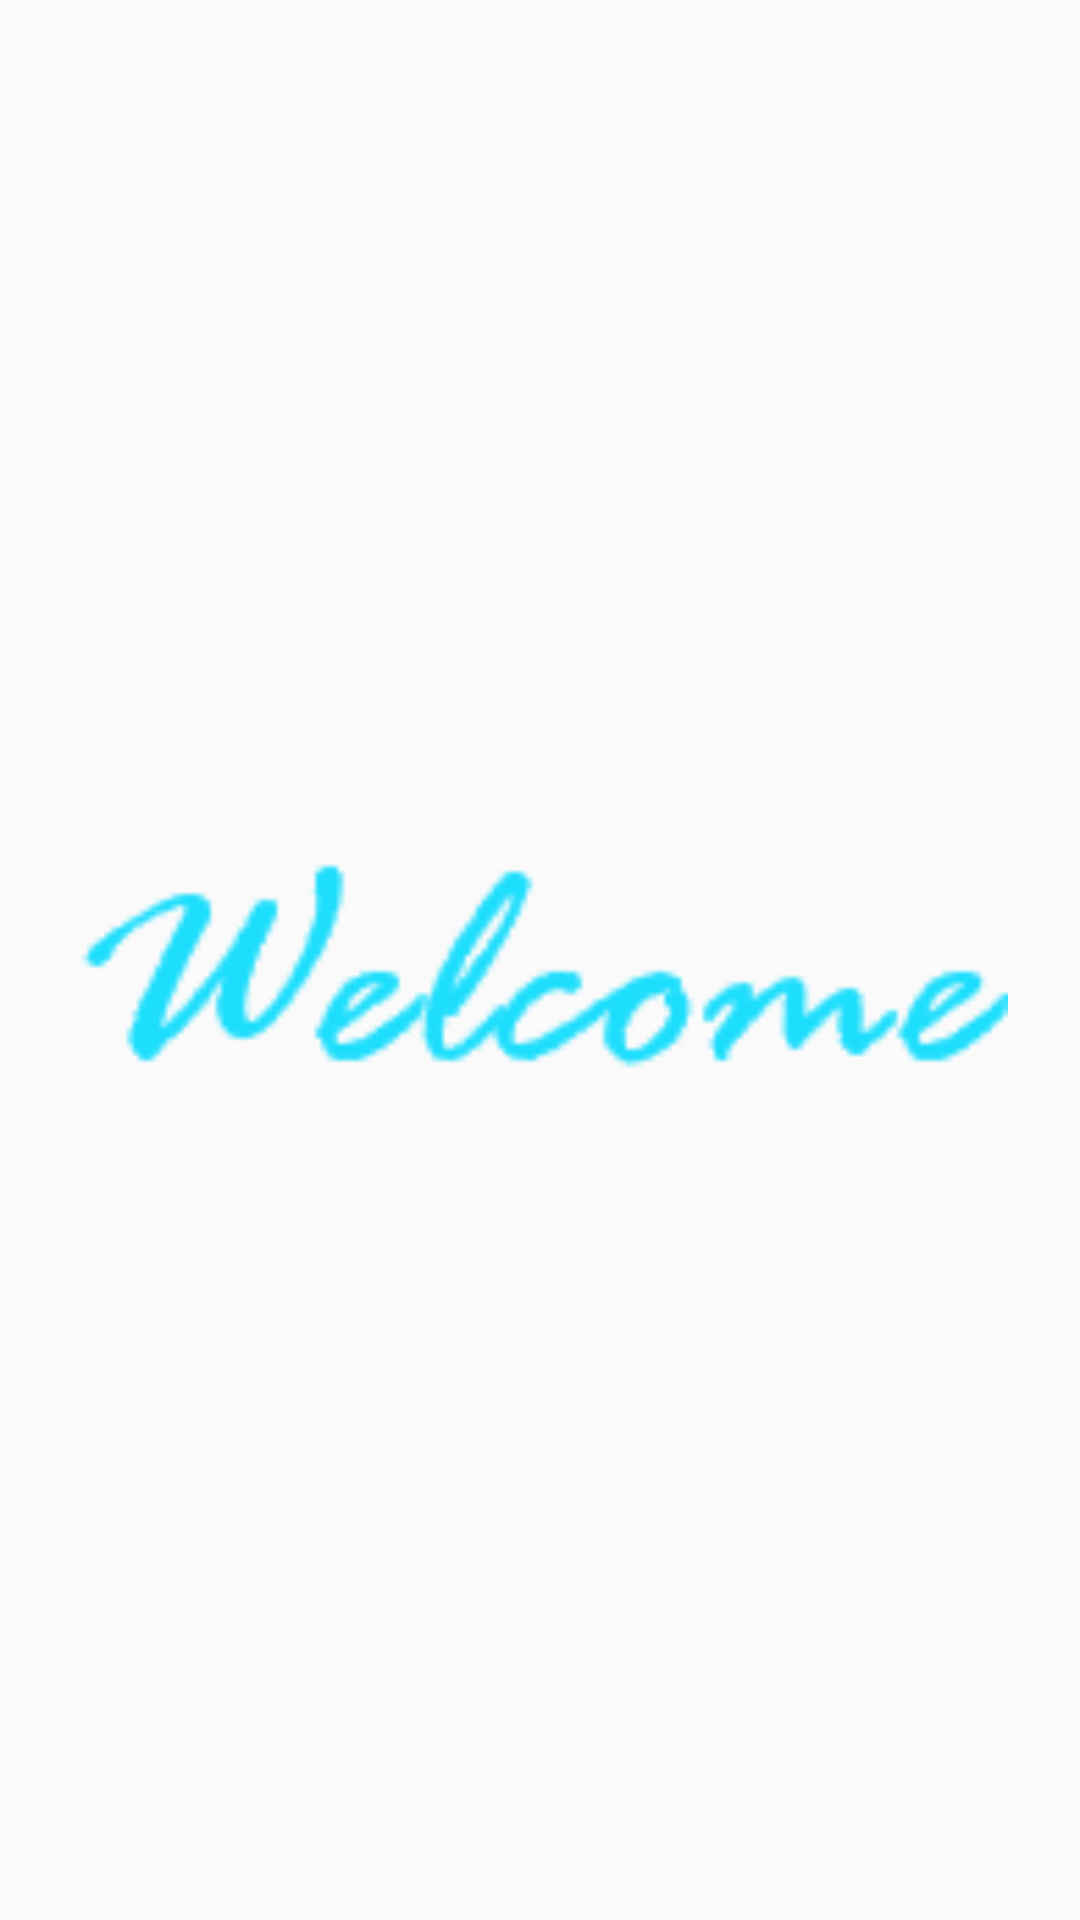

Layout XML and referenced resources for this Android screen:
<!-- AndroidManifest.xml: application theme Theme.Oblivion -->
<!-- res/layout/activity_welcome2.xml -->
<?xml version="1.0" encoding="utf-8"?>
<androidx.constraintlayout.widget.ConstraintLayout xmlns:android="http://schemas.android.com/apk/res/android"
    xmlns:app="http://schemas.android.com/apk/res-auto"
    xmlns:tools="http://schemas.android.com/tools"
    android:layout_width="match_parent"
    android:layout_height="match_parent"
    tools:context=".Welcome2">

    <ImageView
        android:id="@+id/imageView11"
        android:layout_width="312dp"
        android:layout_height="262dp"
        android:layout_marginTop="204dp"
        app:layout_constraintEnd_toEndOf="parent"
        app:layout_constraintStart_toStartOf="parent"
        app:layout_constraintTop_toTopOf="parent"
        app:srcCompat="@drawable/welcome"
        tools:ignore="ContentDescription,ImageContrastCheck" />
</androidx.constraintlayout.widget.ConstraintLayout>
<!-- resources referenced by this layout -->
<resources>
  <!-- drawable welcome: png bitmap (drawable, 3335 bytes) -->
  <style name="Theme.Oblivion" parent="Theme.AppCompat.DayNight.NoActionBar">
          
          <item name="colorPrimary">@color/purple_500</item>
          <item name="colorPrimaryVariant">@color/purple_700</item>
          <item name="colorOnPrimary">@color/white</item>
          
          <item name="colorSecondary">@color/teal_200</item>
          <item name="colorSecondaryVariant">@color/teal_700</item>
          <item name="colorOnSecondary">@color/black</item>
          
          <item name="android:statusBarColor" tools:targetApi="l" tools:ignore="ObsoleteSdkInt">?attr/colorPrimaryVariant</item>
          
      </style>
  <!-- not gathered from this repository: default colours our renderer supplied (Android Studio template values) -->
  <color name="purple_500">#FF6200EE</color>
  <color name="purple_700">#FF3700B3</color>
  <color name="teal_200">#FF03DAC5</color>
  <color name="teal_700">#FF018786</color>
  <color name="black">#FF000000</color>
  <color name="white">#FFFFFFFF</color>
</resources>
